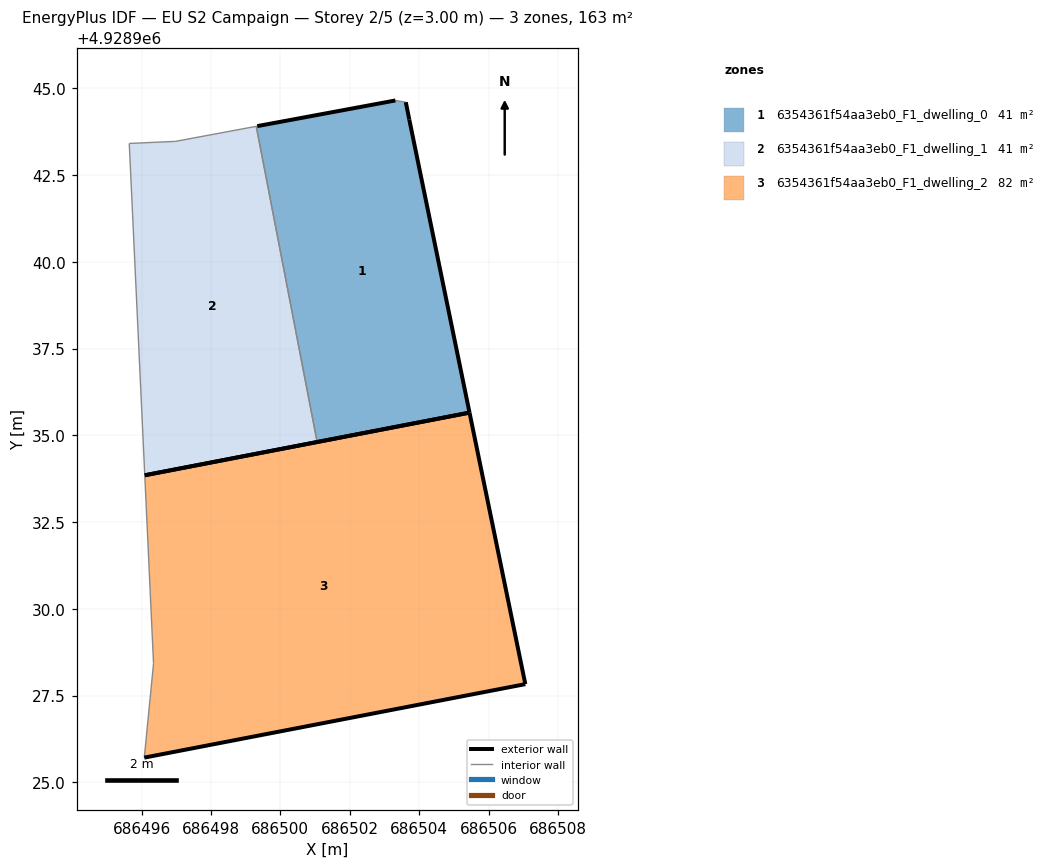
=== STOREY PLAN SPEC (per zone: floor XY polygon, exterior-wall plan segments, windows/doors) ===
zone 1: 6354361f54aa3eb0_F1_dwelling_0  (40.8 m²)
  floor: (686505.45, 4928935.65) (686503.72, 4928944.10) (686503.62, 4928944.60) (686503.32, 4928944.65) (686499.34, 4928943.91) (686499.31, 4928943.91) (686501.06, 4928934.81)
  exterior wall: (686499.34, 4928943.91) – (686503.32, 4928944.65)  [4.0 m]
  exterior wall: (686503.62, 4928944.60) – (686503.72, 4928944.10)  [0.5 m]
  exterior wall: (686503.72, 4928944.10) – (686505.45, 4928935.65)  [8.6 m]
  exterior wall: (686505.45, 4928935.65) – (686501.06, 4928934.81)  [4.5 m]
  interior walls: 3
zone 2: 6354361f54aa3eb0_F1_dwelling_1  (40.8 m²)
  floor: (686501.06, 4928934.81) (686499.31, 4928943.91) (686496.98, 4928943.47) (686495.65, 4928943.41) (686496.09, 4928933.85)
  exterior wall: (686501.06, 4928934.81) – (686496.09, 4928933.85)  [5.1 m]
  interior walls: 4
zone 3: 6354361f54aa3eb0_F1_dwelling_2  (81.7 m²)
  floor: (686507.06, 4928927.83) (686505.45, 4928935.65) (686496.09, 4928933.85) (686496.35, 4928928.42) (686496.08, 4928925.71)
  exterior wall: (686496.09, 4928933.85) – (686505.45, 4928935.65)  [9.5 m]
  exterior wall: (686505.45, 4928935.65) – (686507.06, 4928927.83)  [8.0 m]
  exterior wall: (686507.06, 4928927.83) – (686496.08, 4928925.71)  [11.2 m]
  interior walls: 2

=== DERIVED (storey summary) ===
Building: EU S2 Campaign
Storey: 2 of 5  (floor level z = 3.00 m)
Storey gross floor area: 163.3 m²
Zones on this storey: 3
  - 6354361f54aa3eb0_F1_dwelling_0: floor 40.8 m²; exterior wall 17.7 m (53.0 m²); WWR 0.0%
  - 6354361f54aa3eb0_F1_dwelling_1: floor 40.8 m²; exterior wall 5.1 m (15.2 m²); WWR 0.0%
  - 6354361f54aa3eb0_F1_dwelling_2: floor 81.7 m²; exterior wall 28.7 m (86.1 m²); WWR 0.0%
Zone adjacency (shared interzone walls):
  - 6354361f54aa3eb0_F1_dwelling_0 ↔ 6354361f54aa3eb0_F1_dwelling_1